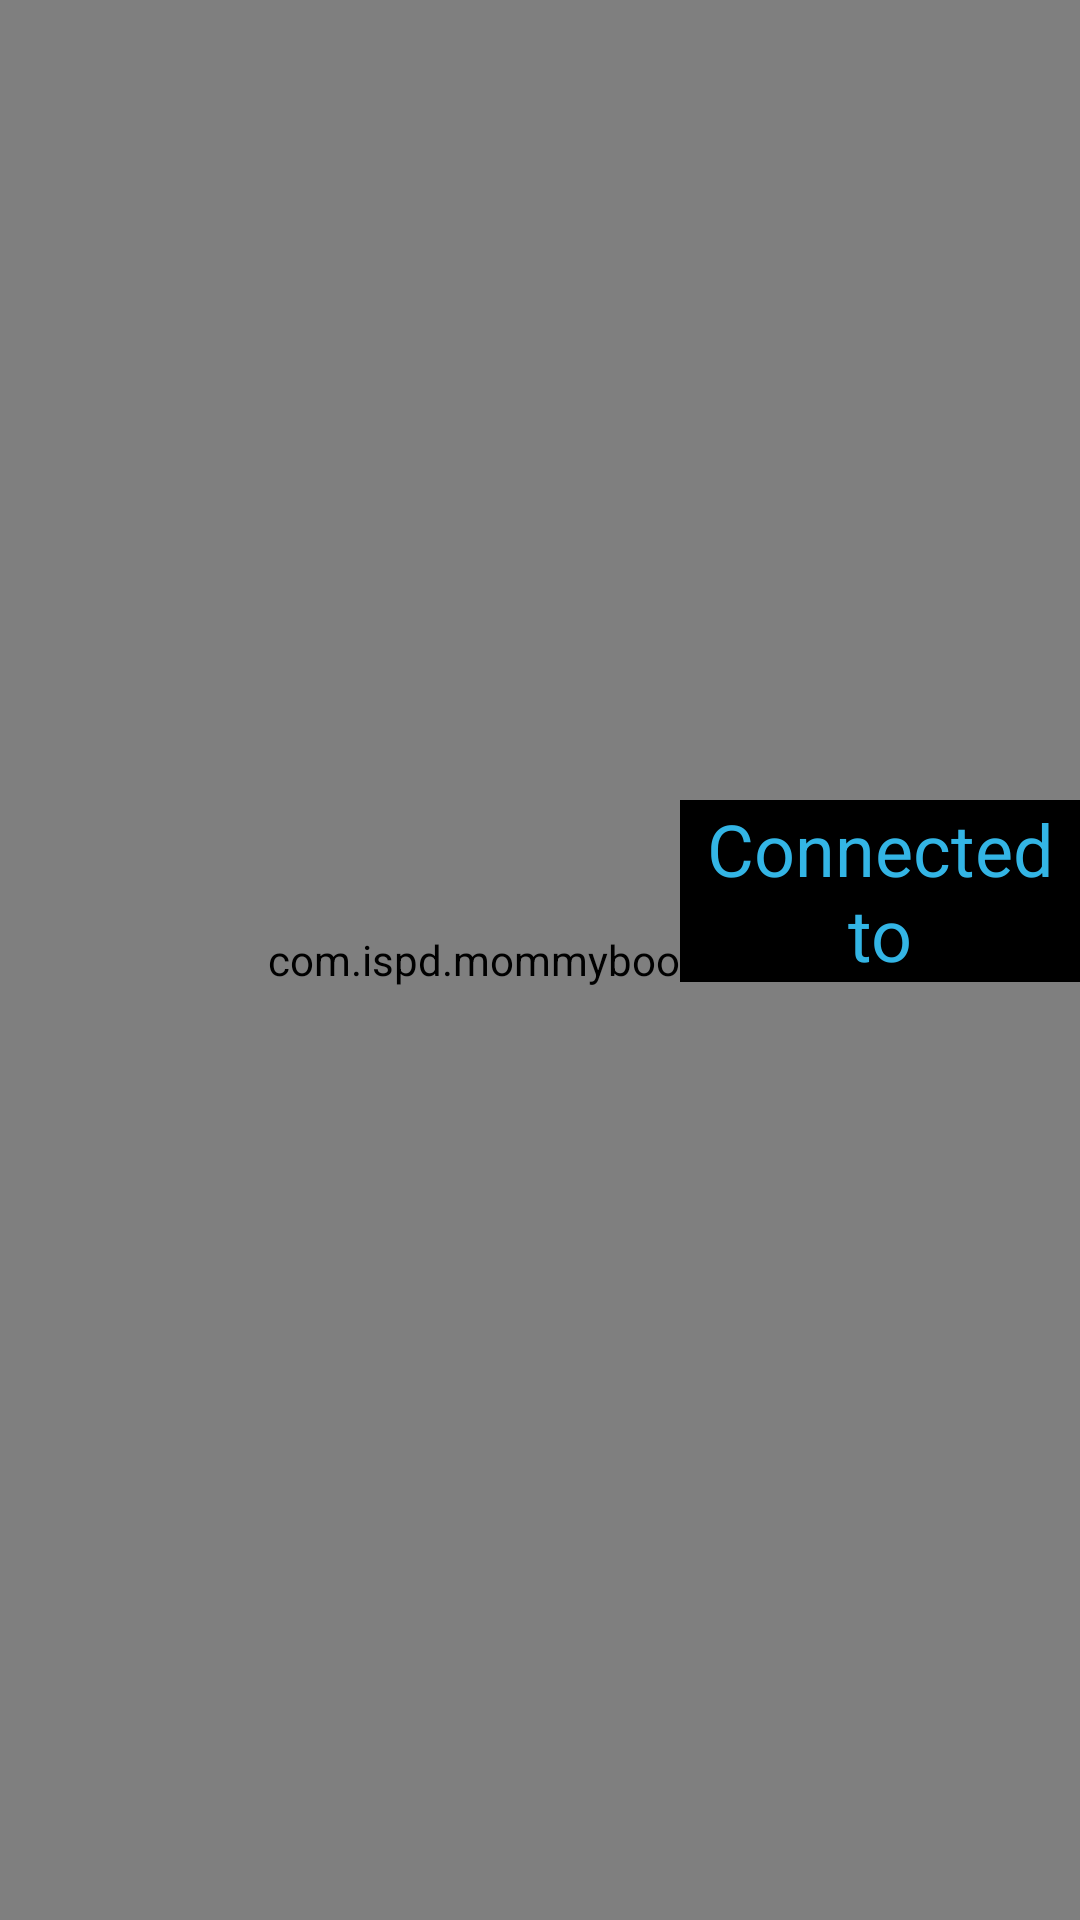

This screen was rendered from an Android layout file. Write that file and the resources it references.
<!-- AndroidManifest.xml: application theme FullScreenTheme -->
<!-- res/layout/communicate_main.xml -->
<?xml version="1.0" encoding="utf-8"?>
<FrameLayout
    xmlns:android="http://schemas.android.com/apk/res/android"
    xmlns:tools="http://schemas.android.com/tools"
    android:id="@+id/communicate_main_view"
    android:layout_width="match_parent"
    android:layout_height="match_parent"
    tools:ignore="MergeRootFrame">

    
    
    

    
    
    
    

    

    
    
    
    
    

    <org.webrtc.SurfaceViewRenderer
        android:id="@+id/pip_video_view"
        android:layout_width="400px"
        android:layout_height="400px"
        android:layout_gravity="top|end" />

    <FrameLayout
        android:layout_width="match_parent"
        android:layout_height="match_parent">

        <com.example.mommybook.communicate.CommunicateView
            android:id="@+id/cv_communicate"
            android:layout_width="1600px"
            android:layout_height="match_parent"/>
    </FrameLayout>

    <FrameLayout
        android:id="@+id/call_fragment_container"
        android:layout_width="match_parent"
        android:layout_height="match_parent" />
    <FrameLayout
        android:id="@+id/hud_fragment_container"
        android:layout_width="match_parent"
        android:layout_height="match_parent" >
    </FrameLayout>

    <TextView
        android:id="@+id/tv_communication_info"
        android:layout_width="400px"
        android:layout_height="wrap_content"
        android:layout_gravity="right|top"
        android:layout_marginLeft="0dp"
        android:layout_marginTop="800px"
        android:layout_marginBottom="0dp"
        android:gravity="center"
        android:background="@android:color/background_dark"
        android:text="Connected to"
        android:textColor="@android:color/holo_blue_light"
        android:textSize="24sp" />

</FrameLayout>
<!-- resources referenced by this layout -->
<resources>
  <style name="FullScreenTheme" parent="Theme.AppCompat.Light.NoActionBar">
  
          <item name="android:windowFullscreen">true</item>
      </style>
</resources>
